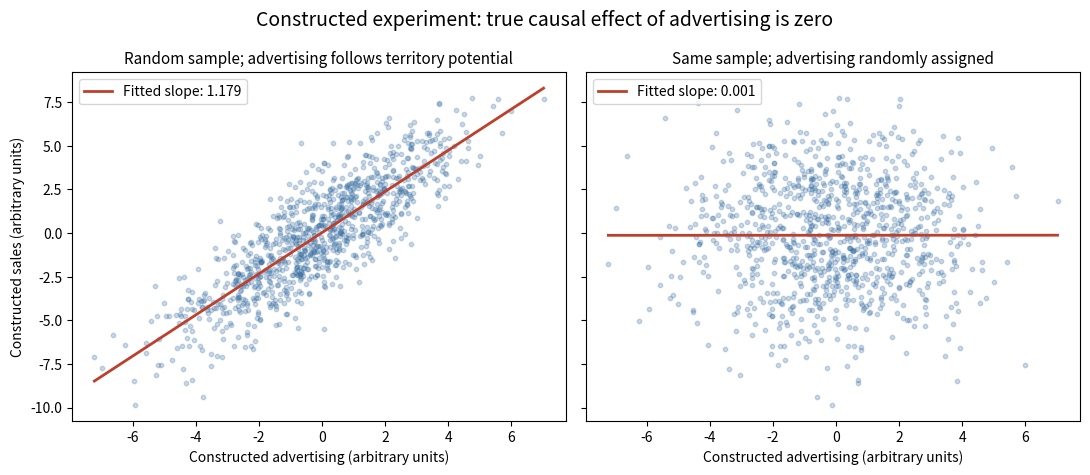

Source code (Python):
import os
os.environ['MPLCONFIGDIR'] = '.mplcache'
import matplotlib
matplotlib.use('Agg')
import matplotlib.pyplot as plt
import numpy as np
import pandas as pd
import json
rng = np.random.default_rng(403113)
n = 100000
potential = rng.normal(size=n)
ad_noise = rng.normal(size=n)
sales_noise = rng.normal(size=n)
# Constructed population: advertising has zero causal effect on sales.
ad = 2 * potential + ad_noise
sales = 3 * potential + sales_noise
idx = rng.choice(n, size=1000, replace=False)
assigned = rng.permutation(ad[idx])
df = pd.DataFrame({'territory_potential': potential[idx], 'observational_advertising': ad[idx], 'randomly_assigned_advertising': assigned, 'sales': sales[idx]})
df.to_csv('constructed_random_sampling_demo.csv', index=False)
def slope(x,y):
    return float(np.linalg.lstsq(np.column_stack([np.ones(len(x)),x]),y,rcond=None)[0][1])
b_obs = slope(df.observational_advertising, df.sales)
b_rand = slope(df.randomly_assigned_advertising, df.sales)
fig, axes = plt.subplots(1,2,figsize=(11,4.8),sharey=True)
for ax, col, title, b in zip(axes, ['observational_advertising','randomly_assigned_advertising'], ['Random sample; advertising follows territory potential','Same sample; advertising randomly assigned'],[b_obs,b_rand]):
    x=df[col].to_numpy(); y=df.sales.to_numpy()
    ax.scatter(x,y,s=10,alpha=.25,color='#326a9f')
    xx=np.array([x.min(),x.max()])
    ax.plot(xx,y.mean()+b*(xx-x.mean()),color='#bc402b',lw=2,label=f'Fitted slope: {b:.3f}')
    ax.set_title(title,fontsize=11)
    ax.set_xlabel('Constructed advertising (arbitrary units)')
    ax.legend(loc='upper left')
axes[0].set_ylabel('Constructed sales (arbitrary units)')
fig.suptitle('Constructed experiment: true causal effect of advertising is zero',fontsize=14)
fig.tight_layout()
fig.savefig('random_sampling_causality_demo.png',dpi=180)
results={'seed':403113,'population_size':n,'random_sample_size':1000,'data_generating_equations':{'advertising':'2 * territory_potential + independent_noise','sales':'3 * territory_potential + independent_noise'},'true_advertising_causal_effect':0,'observational_simple_regression_slope':b_obs,'random_assignment_simple_regression_slope':b_rand,'note':'Constructed illustration, not analysis or validation of the supplied sales-territory data.'}
with open('random_sampling_causality_demo_results.json','w') as f: json.dump(results,f,indent=2)
print(json.dumps(results,indent=2))
